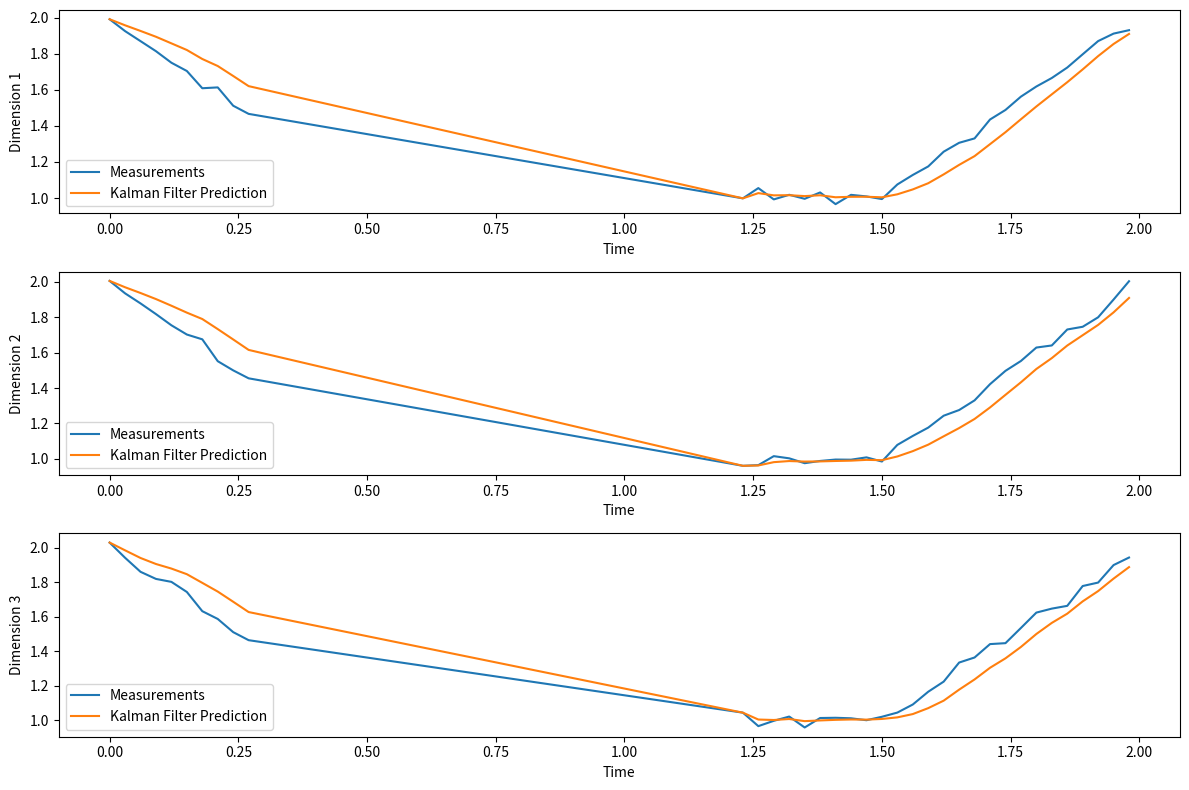

The matplotlib source for this figure:
import numpy as np
from matplotlib import pyplot as plt


class Kalman:
    def __init__(self, x, P, H):
        self.x = x  # [state * 1]
        self.P = P  # [state * state]
        self.H = H  # [obs * state]

    def predict(self, F, Q):
        self.x = F @ self.x
        self.P = F @ self.P @ F.T + Q

    def update(self, z, R):
        y = z - self.H @ self.x
        S = self.H @ self.P @ self.H.T + R
        K = self.P @ self.H.T @ np.linalg.inv(S)
        self.x = self.x + K @ y
        self.P = self.P - K @ self.H @ self.P

    # [untested]
    def predicted(self, F):
        return F @ self.x


class LinearKalman:
    def __init__(self, dim):
        # kalman.x: x, v, x, v, ...
        # H when dim = 3:
        # 1, 0, 0, 0, 0, 0
        # 0, 1, 0, 0, 0, 0
        # 0, 0, 1, 0, 0, 0
        self.dim = dim
        self.t = None
        self.kalman = Kalman(
            None, None, H=np.hstack([np.eye(dim), np.zeros((dim, dim))])
        )

    # order: time, data, variance
    def init(self, t, z):
        self.t = t
        self.kalman.x = np.hstack([z, np.zeros(self.dim)])
        self.kalman.P = np.zeros((self.dim * 2, self.dim * 2))
        for i in range(self.dim):
            self.kalman.P[i, i] = 1e6

    def predict(self, t, Q):
        F = np.eye(self.dim * 2)
        for i in range(self.dim):
            F[i, i + self.dim] = t - self.t
        self.kalman.predict(F, Q)
        self.t = t

    def update(self, z, R):
        self.kalman.update(z, R)

    # [untested]
    def predicted(self, t):
        F = np.eye(self.dim * 2)
        for i in range(self.dim):
            F[i, i + self.dim] = t - self.t
        return self.kalman.predicted(F)


class LinearKalmanOneApi:
    def __init__(self, dim, dead_time, Qx, Qv, Rx):
        self.linear_kalman = LinearKalman(dim)
        self.dead_time = dead_time
        self.Q = np.eye(dim * 2) * Qx
        for i in range(dim):
            self.Q[i + dim, i + dim] = Qv
        self.R = np.eye(dim) * Rx

    def smoothed(self, t, z):
        if self.linear_kalman.t is None or t - self.linear_kalman.t > self.dead_time:
            self.linear_kalman.init(t, z)
        self.linear_kalman.predict(t, self.Q)
        self.linear_kalman.update(z, self.R)
        return self.linear_kalman.kalman.x[: self.linear_kalman.dim]


def test_linear_kalman_one_api():
    dim = 3
    lkoa = LinearKalmanOneApi(3, 0.5, 0.2, 5, 5)
    times = np.arange(0, 2, 0.03)
    times = np.hstack([times[times < 0.3], times[times > 1.2]])

    measurements = np.tile(
        np.maximum(np.abs(times - 1) * 2, 1)[:, np.newaxis], (1, 3)
    ) + np.random.normal(0, 0.02, (len(times), dim))
    predictions = []

    for i, t in enumerate(times):
        predictions.append(lkoa.smoothed(t, measurements[i]))

    predictions = np.array(predictions)
    plt.figure(figsize=(12, 8))
    for i in range(dim):
        plt.subplot(dim, 1, i + 1)
        plt.plot(times, measurements[:, i], label="Measurements")
        plt.plot(times, predictions[:, i], label="Kalman Filter Prediction")
        plt.xlabel("Time")
        plt.ylabel(f"Dimension {i + 1}")
        plt.legend()
    plt.tight_layout()
    plt.show()


def test_linear_kalman():
    dim = 3
    lk = LinearKalman(dim)
    z = np.array([1.0, 2.0, 3.0])
    t = 0.0
    lk.init(t, z)
    Q = np.eye(dim * 2) * 0.2
    for i in range(dim):
        Q[i + dim, i + dim] = 100.0
    R = np.eye(dim) * 5.0  # 观测噪声协方差矩阵
    times = np.arange(0, 2, 0.03)
    measurements = np.tile(
        np.maximum(np.abs(times - 1) * 2, 1)[:, np.newaxis], (1, 3)
    ) + np.random.normal(0, 0.02, (len(times), dim))

    predictions = []

    for i, t in enumerate(times):
        lk.predict(t, Q)
        lk.update(measurements[i], R)
        predictions.append(lk.kalman.x[:dim])

    predictions = np.array(predictions)

    # 绘图
    plt.figure(figsize=(12, 8))
    for i in range(dim):
        plt.subplot(dim, 1, i + 1)
        plt.plot(times, measurements[:, i], label="Measurements")
        plt.plot(times, predictions[:, i], label="Kalman Filter Prediction")
        plt.xlabel("Time")
        plt.ylabel(f"Dimension {i + 1}")
        plt.legend()

    plt.tight_layout()
    plt.show()


# [untested]
class LinearKalmanAliveApi:
    def __init__(self, dim, dead_time, Qx, Qv, Rx):
        self.linear_kalman = LinearKalman(dim)
        self.dead_time = dead_time
        self.Q = np.eye(dim * 2) * Qx
        for i in range(dim):
            self.Q[i + dim, i + dim] = Qv
        self.R = np.eye(dim) * Rx

    def update(self, t, z):
        if self.dead(t):
            self.linear_kalman.init(t, z)
        self.linear_kalman.predict(t, self.Q)
        self.linear_kalman.update(z, self.R)

    def get_pos(self, t):
        if self.dead(t):
            return None
        return self.linear_kalman.predicted(t)[:self.linear_kalman.dim]

    def get_state(self, t):
        if self.dead(t):
            return None
        return self.linear_kalman.predicted(t)

    def dead(self, t):
        return self.linear_kalman.t is None or t - self.linear_kalman.t > self.dead_time



# 运行测试
if __name__ == "__main__":
    # test_linear_kalman()
    test_linear_kalman_one_api()
